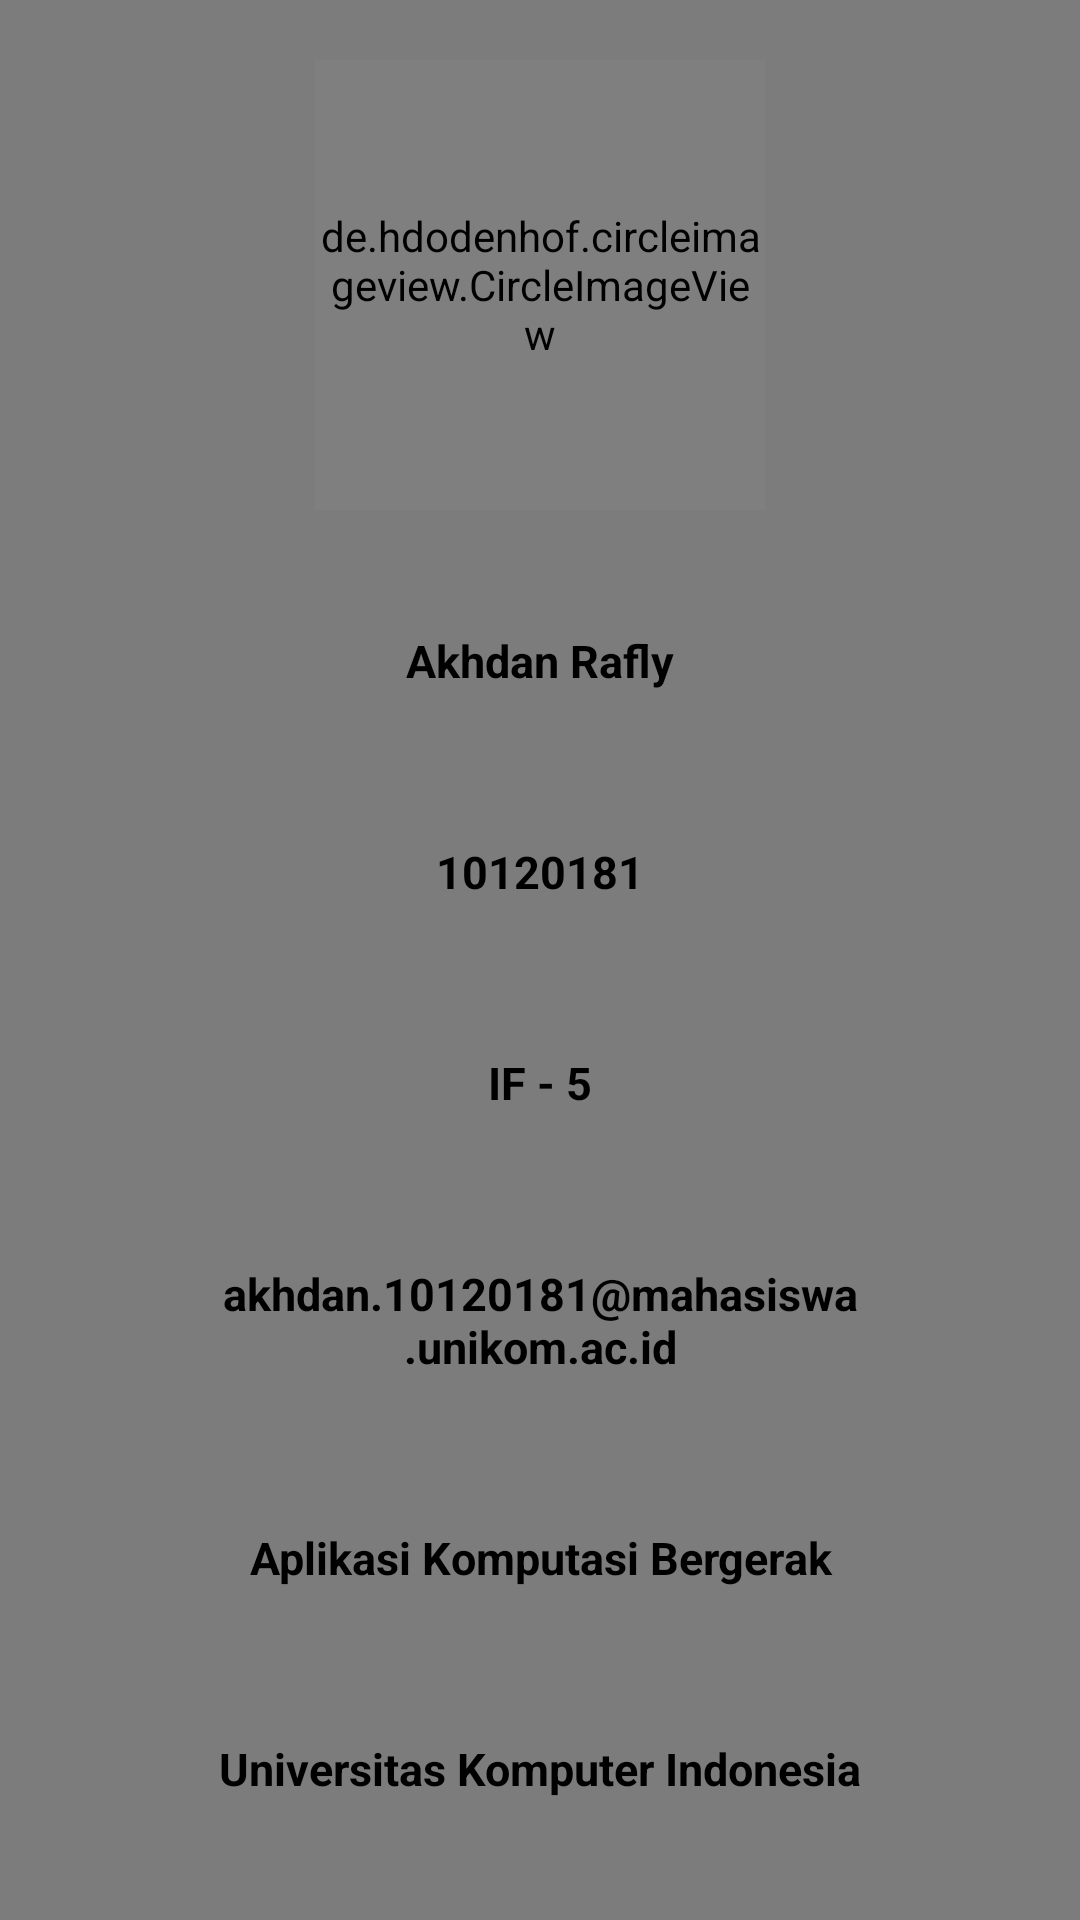

This screen was rendered from an Android layout file. Write that file and the resources it references.
<!-- AndroidManifest.xml: application theme Theme.Coba.atuh -->
<!-- res/layout/fragment_profil.xml -->
<?xml version="1.0" encoding="utf-8"?>
<RelativeLayout xmlns:android="http://schemas.android.com/apk/res/android"
    xmlns:tools="http://schemas.android.com/tools"
    android:layout_width="match_parent"
    android:layout_height="match_parent"
    tools:context=".view.fragment.ProfileFragment">

    <LinearLayout
        android:layout_width="match_parent"
        android:layout_height="match_parent"
        android:orientation="vertical"
        android:gravity="center"
        android:background="#7C7C7C">

        <de.hdodenhof.circleimageview.CircleImageView
            android:id="@+id/foto"
            android:layout_width="150dp"
            android:layout_height="150dp"
            android:layout_centerHorizontal="true"
            android:src="@drawable/akhdan" />

        <TextView
            android:id="@+id/txt_nama"
            android:layout_width="302dp"
            android:layout_height="wrap_content"
            android:layout_below="@id/foto"
            android:layout_centerHorizontal="true"
            android:gravity="center_horizontal"
            android:layout_marginTop="20dp"
            android:elevation="12dp"
            android:padding="20dp"
            android:text="@string/nama"
            android:textSize="15dp"
            android:textColor="#000000"
            android:textStyle="bold" />
        <TextView
            android:id="@+id/txt_nim"
            android:layout_width="302dp"
            android:layout_height="wrap_content"
            android:layout_centerHorizontal="true"
            android:gravity="center_horizontal"
            android:padding="20dp"
            android:layout_marginTop="10dp"
            android:elevation="12dp"
            android:layout_below="@id/txt_nama"
            android:text="@string/nim"
            android:textSize="15dp"
            android:textStyle="bold"
            android:textColor="#000000"/>
        <TextView
            android:id="@+id/txt_kelas"
            android:layout_width="302dp"
            android:layout_height="wrap_content"
            android:layout_centerHorizontal="true"
            android:gravity="center_horizontal"
            android:padding="20dp"
            android:layout_marginTop="10dp"
            android:elevation="12dp"
            android:layout_below="@id/txt_nim"
            android:text="@string/kelas"
            android:textSize="15dp"
            android:textStyle="bold"
            android:textColor="#000000"/>
        <TextView
            android:id="@+id/txt_email"
            android:layout_width="302dp"
            android:layout_height="wrap_content"
            android:layout_centerHorizontal="true"
            android:gravity="center_horizontal"
            android:padding="20dp"
            android:layout_marginTop="10dp"
            android:elevation="12dp"
            android:layout_below="@id/txt_kelas"
            android:text="@string/email"
            android:textSize="15dp"
            android:textStyle="bold"
            android:textColor="#000000"/>
        <TextView
            android:id="@+id/txt_matkul"
            android:layout_width="302dp"
            android:layout_height="wrap_content"
            android:layout_centerHorizontal="true"
            android:gravity="center_horizontal"
            android:padding="20dp"
            android:layout_marginTop="10dp"
            android:elevation="12dp"
            android:layout_below="@id/txt_email"
            android:text="@string/matkul"
            android:textSize="15dp"
            android:textStyle="bold"
            android:textColor="#000000"/>
        <TextView
            android:id="@+id/txt_unikom"
            android:layout_width="302dp"
            android:layout_height="wrap_content"
            android:layout_centerHorizontal="true"
            android:gravity="center_horizontal"
            android:padding="20dp"
            android:layout_marginTop="10dp"
            android:elevation="12dp"
            android:layout_below="@id/txt_matkul"
            android:text="@string/unikom"
            android:textSize="15dp"
            android:textStyle="bold"
            android:textColor="#000000"/>

    </LinearLayout>

</RelativeLayout>
<!-- resources referenced by this layout -->
<resources>
  <!-- drawable akhdan: png bitmap (mipmap-hdpi, 3987 bytes) -->
  <string name="email">akhdan.10120181@mahasiswa.unikom.ac.id</string>
  <string name="kelas">IF - 5</string>
  <string name="matkul">Aplikasi Komputasi Bergerak</string>
  <string name="nama">Akhdan Rafly</string>
  <string name="nim">10120181</string>
  <string name="unikom">Universitas Komputer Indonesia</string>
  <style name="Theme.Coba.atuh" parent="Theme.MaterialComponents.DayNight.DarkActionBar">
          
          <item name="colorPrimary">#000000</item>
          <item name="colorPrimaryVariant">#f9bb72</item>
          <item name="colorOnPrimary">@color/black</item>
          
          <item name="colorSecondary">#957DAD</item>
          <item name="colorSecondaryVariant">#F44336</item>
          <item name="colorOnSecondary">@color/black</item>
          
          <item name="android:statusBarColor" tools:targetApi="l">#000000</item>
          
      </style>
  <!-- not gathered from this repository: default colours our renderer supplied (Android Studio template values) -->
  <color name="black">#FF000000</color>
</resources>
